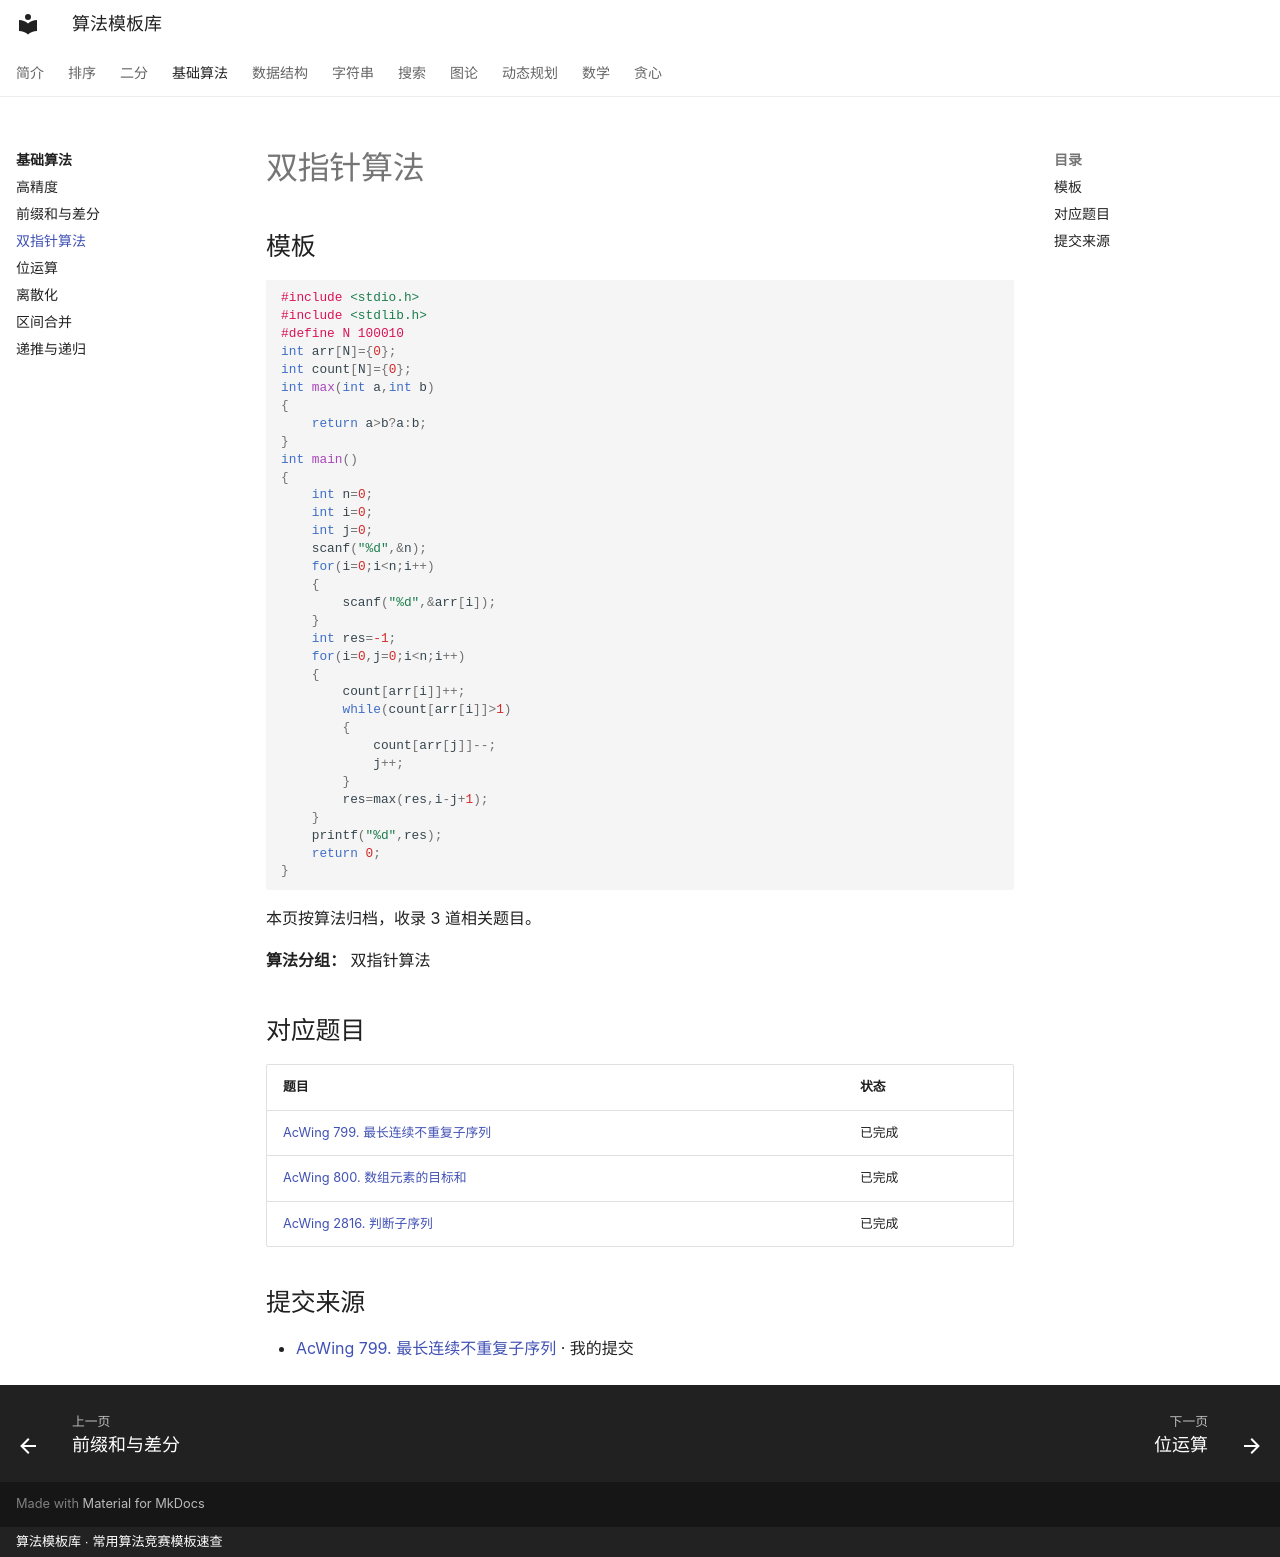

repository: xirneJ/algorithm-templates · page: basics/algorithm-02/index.html · generator: mkdocs · copyright: 算法模板库 · 常用算法竞赛模板速查

---
title: "双指针算法"
description: "算法分类：基础算法"
tags:
  - 算法模板
  - "基础算法"
---

# 双指针算法

## 模板

```cpp
#include <stdio.h>
#include <stdlib.h>
#define N 100010
int arr[N]={0};
int count[N]={0};
int max(int a,int b)
{
    return a>b?a:b;
}
int main()
{
    int n=0;
    int i=0;
    int j=0;
    scanf("%d",&n);
    for(i=0;i<n;i++)
    {
        scanf("%d",&arr[i]);
    }
    int res=-1;
    for(i=0,j=0;i<n;i++)
    {
        count[arr[i]]++;
        while(count[arr[i]]>1)
        {
            count[arr[j]]--;
            j++;
        }
        res=max(res,i-j+1);
    }
    printf("%d",res);
    return 0;
}
```

本页按算法归档，收录 3 道相关题目。

**算法分组：** 双指针算法

## 对应题目

| 题目 | 状态 |
| --- | --- |
| [AcWing 799. 最长连续不重复子序列](../problems/basics/833.md) | 已完成 |
| [AcWing 800. 数组元素的目标和](../problems/basics/834.md) | 已完成 |
| [AcWing 2816. 判断子序列](../problems/basics/2981.md) | 已完成 |

## 提交来源

- [AcWing 799. 最长连续不重复子序列](https://www.acwing.com/activity/content/code/content/9838214/) · 我的提交
